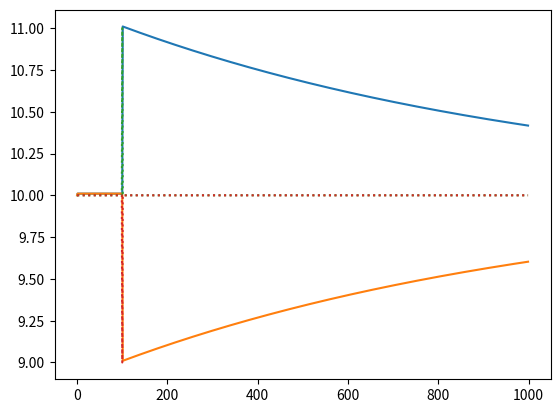

This chart was generated by the following Python code:
import numpy as np
import matplotlib.pyplot as plt

'''
Script implements the two-unit model; of the integrator of the oculomotor system.
'''

def run():

    time = 1000
    bg = 10 # Background noise

    x = np.ones((2, time)) * bg; x[0,100]+=1; x[1,100]-=1 # Pre-synaptic inputs
    y = np.zeros((2, time)) # Neuron state

    v = np.array([[1, 0], [0, 1]]) # Pre-synaptic input weight
    w = np.array([[0.5, -0.499], [-0.499, 0.5]]) # Post-synaptic output weight, negative inhibition & positive self recurrent connections

    # Integrator equation
    for t in range(time): y[:,t] = w @ y[:,t-1] + v @ x[:,t-1]

    # Eigen values
    eigen_values, eigen_vectors = np.linalg.eig(w)
    print("Values:\n", eigen_values)
    print("\nVectors:\n", eigen_vectors,'\n')

    plt.plot(np.arange(time), y[0,:],)
    plt.plot(np.arange(time), y[1,:])
    plt.plot(np.arange(time), x[0,:], ':')
    plt.plot(np.arange(time), x[1,:], ':')
    plt.show()

if __name__ == "__main__":
    run()
